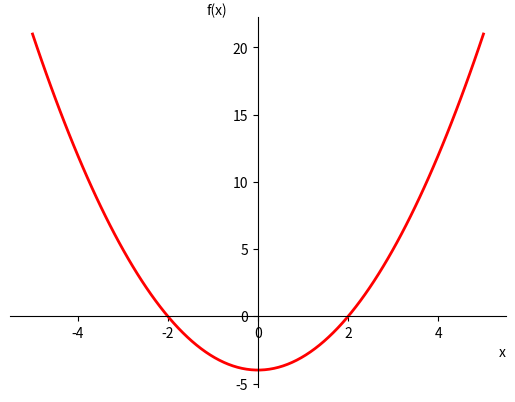

The script that saved this image:
#08_achsenstil.py
import numpy as np
import matplotlib.pyplot as plt
#Funktionsdefinition
def f(x):
    #y=np.sin(np.pi*x)
    y=x**2-4
    return y
#Grafikbereich
fig, ax = plt.subplots()
ax.spines[['top', 'right']].set_visible(False)
ax.spines[['left','bottom']].set_position(("data", 0))
x = np.linspace(-5, 5, 100)
ax.plot(x,f(x),'r-',lw=2)
ax.set_xlabel('x',loc='right')
ax.set_ylabel('f(x)',loc='top',rotation=0)
plt.show()

# ax.plot(1,0,'>k',transform=ax.get_yaxis_transform(),clip_on=False)
# ax.plot(0,1,'^k',transform=ax.get_xaxis_transform(),clip_on=False)